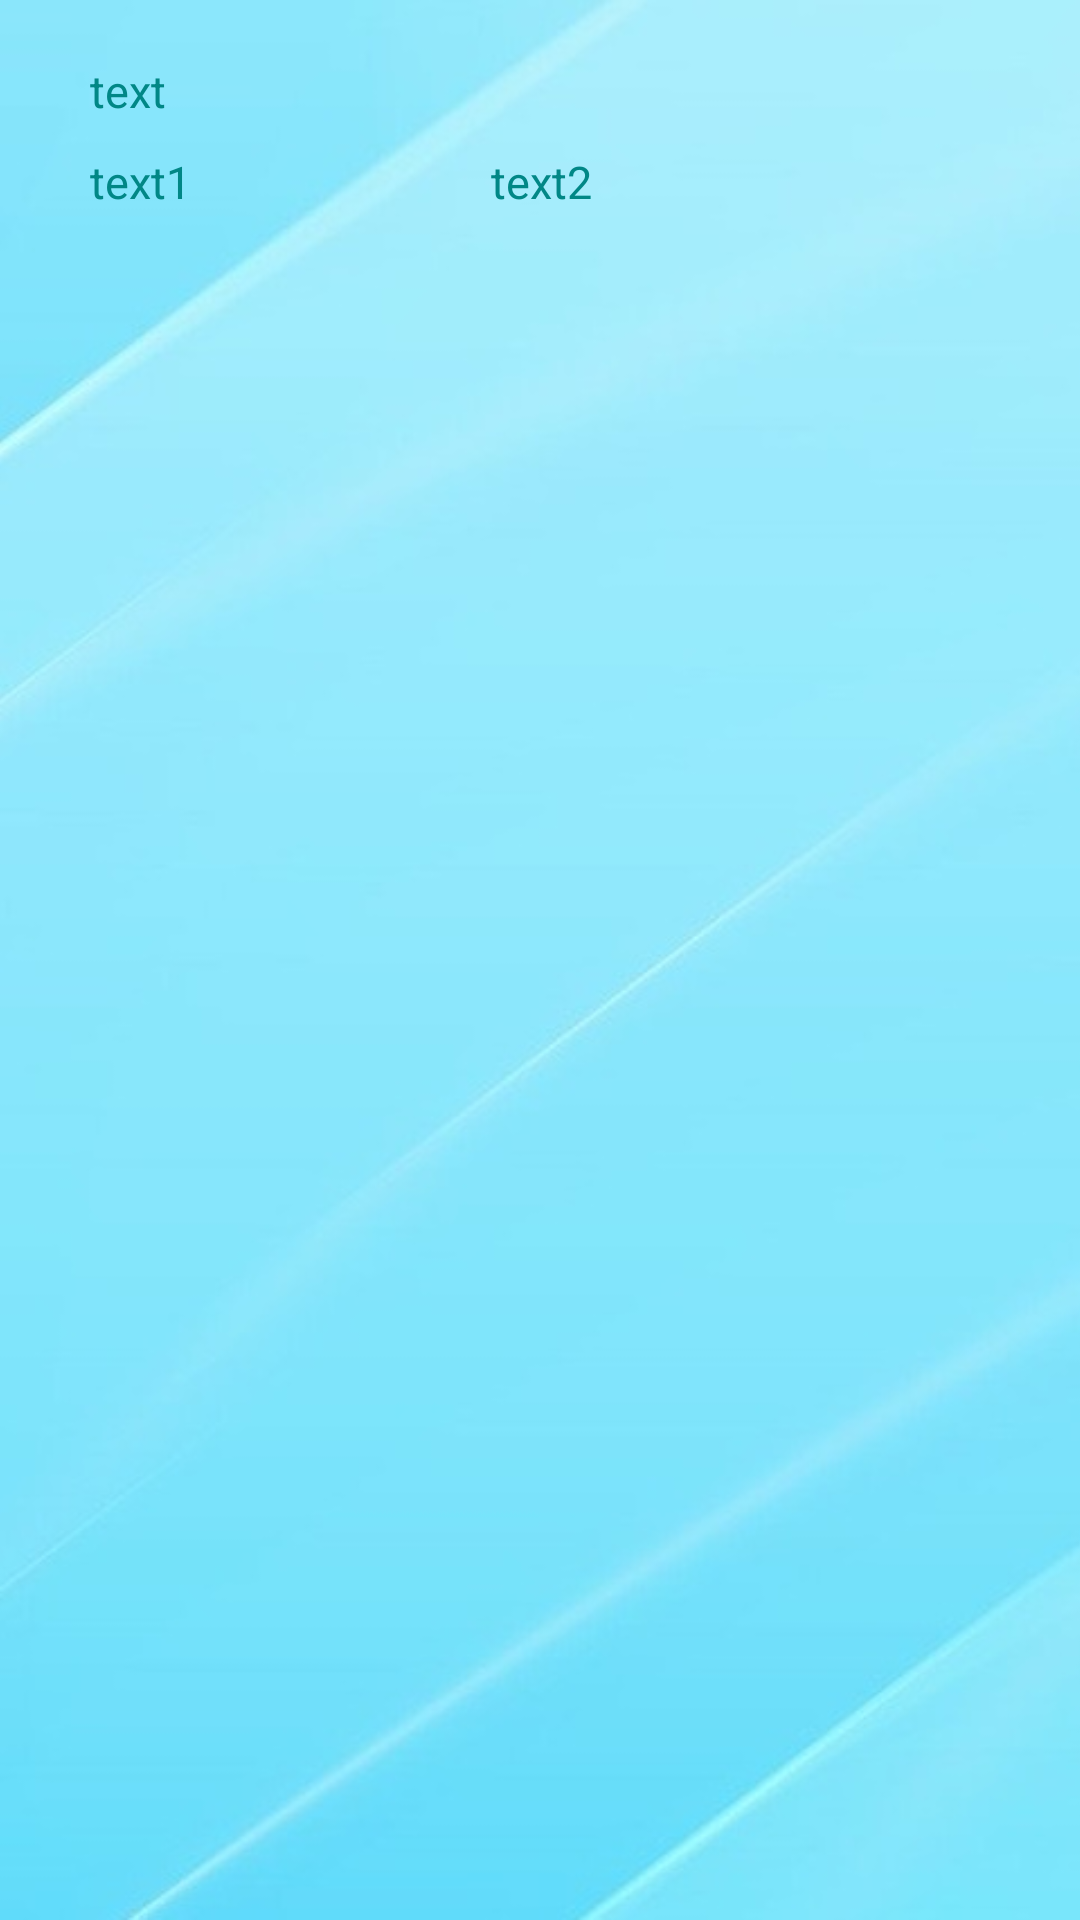

The Android layout XML behind this screen, and the referenced resources:
<!-- AndroidManifest.xml: application theme Theme.BeautySaloon -->
<!-- res/layout/read_layout.xml -->
<?xml version="1.0" encoding="utf-8"?>
<RelativeLayout xmlns:android="http://schemas.android.com/apk/res/android"
    xmlns:app="http://schemas.android.com/apk/res-auto"
    android:layout_width="match_parent"
    android:layout_height="match_parent">


    <ImageView
        android:id="@+id/imageView"
        android:layout_width="match_parent"
        android:layout_height="match_parent"
        android:src="@drawable/background_auth"
        android:scaleType="centerCrop"/>

    <LinearLayout
        android:layout_width="match_parent"
        android:layout_height="match_parent"
        android:layout_marginLeft="10dp"
        android:layout_marginRight="10dp"
        android:orientation="vertical">

    <LinearLayout
        android:layout_width="match_parent"
        android:layout_height="wrap_content"
        android:layout_marginTop="20dp"
        android:orientation="horizontal">

        <TextView
            android:id="@+id/text_view_all_room"
            android:layout_width="wrap_content"
            android:layout_height="wrap_content"
            android:textSize="15sp"
            android:layout_marginLeft="20dp"
            android:textColor="@color/teal_700"
            android:gravity="center"
            android:text="text"
            />


        <TextView
            android:id="@+id/text_all_room"
            android:layout_width="wrap_content"
            android:layout_height="wrap_content"
            android:textSize="15sp"
            android:layout_marginLeft="20dp"
            android:textColor="@color/teal_700"
            android:gravity="center"
            android:text=""
            />
    </LinearLayout>

        <LinearLayout
            android:layout_width="match_parent"
            android:layout_height="wrap_content"
            android:layout_marginTop="10dp"
            android:orientation="horizontal">

        <TextView
            android:id="@+id/text_famil"
            android:layout_width="wrap_content"
            android:layout_height="wrap_content"
            android:layout_marginLeft="20dp"

            android:textSize="15sp"
            android:gravity="center"
            android:textColor="@color/teal_700"
            android:text="text1"
            />

        <TextView
            android:id="@+id/text_room"
            android:layout_width="wrap_content"
            android:layout_height="wrap_content"
            android:layout_marginStart="100dp"
            android:textSize="15sp"
            android:textColor="@color/teal_700"
            android:gravity="center"
            android:text="text2"
            />

    </LinearLayout>
    <LinearLayout
        android:layout_width="match_parent"
        android:layout_height="match_parent"
        >

        <ListView
            android:id="@+id/list_client_base"
            android:layout_width="250dp"
            android:layout_height="match_parent"
            android:layout_marginTop="10dp"
            >

        </ListView>

        <ListView
            android:id="@+id/list_room"
            android:layout_width="40dp"
            android:layout_height="match_parent"
            android:layout_marginLeft="10dp"
            android:layout_marginTop="10dp"
            >

        </ListView>
    </LinearLayout>

    </LinearLayout>
</RelativeLayout>
<!-- resources referenced by this layout -->
<resources>
  <color name="teal_700">#FF018786</color>
  <!-- drawable background_auth: jpg bitmap (drawable, 28053 bytes) -->
  <style name="Theme.BeautySaloon" parent="Theme.AppCompat.DayNight.NoActionBar">
          
          <item name="colorPrimary">@color/purple_500</item>
          <item name="colorPrimaryVariant">@color/purple_700</item>
          <item name="colorOnPrimary">@color/white</item>
          
          <item name="colorSecondary">@color/teal_200</item>
          <item name="colorSecondaryVariant">@color/teal_700</item>
          <item name="colorOnSecondary">@color/black</item>
          
          <item name="android:statusBarColor">?attr/colorPrimaryVariant</item>
          
      </style>
  <color name="purple_500">#FF6200EE</color>
  <color name="purple_700">#FF3700B3</color>
  <color name="white">#FFFFFFFF</color>
  <color name="teal_200">#FF03DAC5</color>
  <color name="black">#FF000000</color>
</resources>
